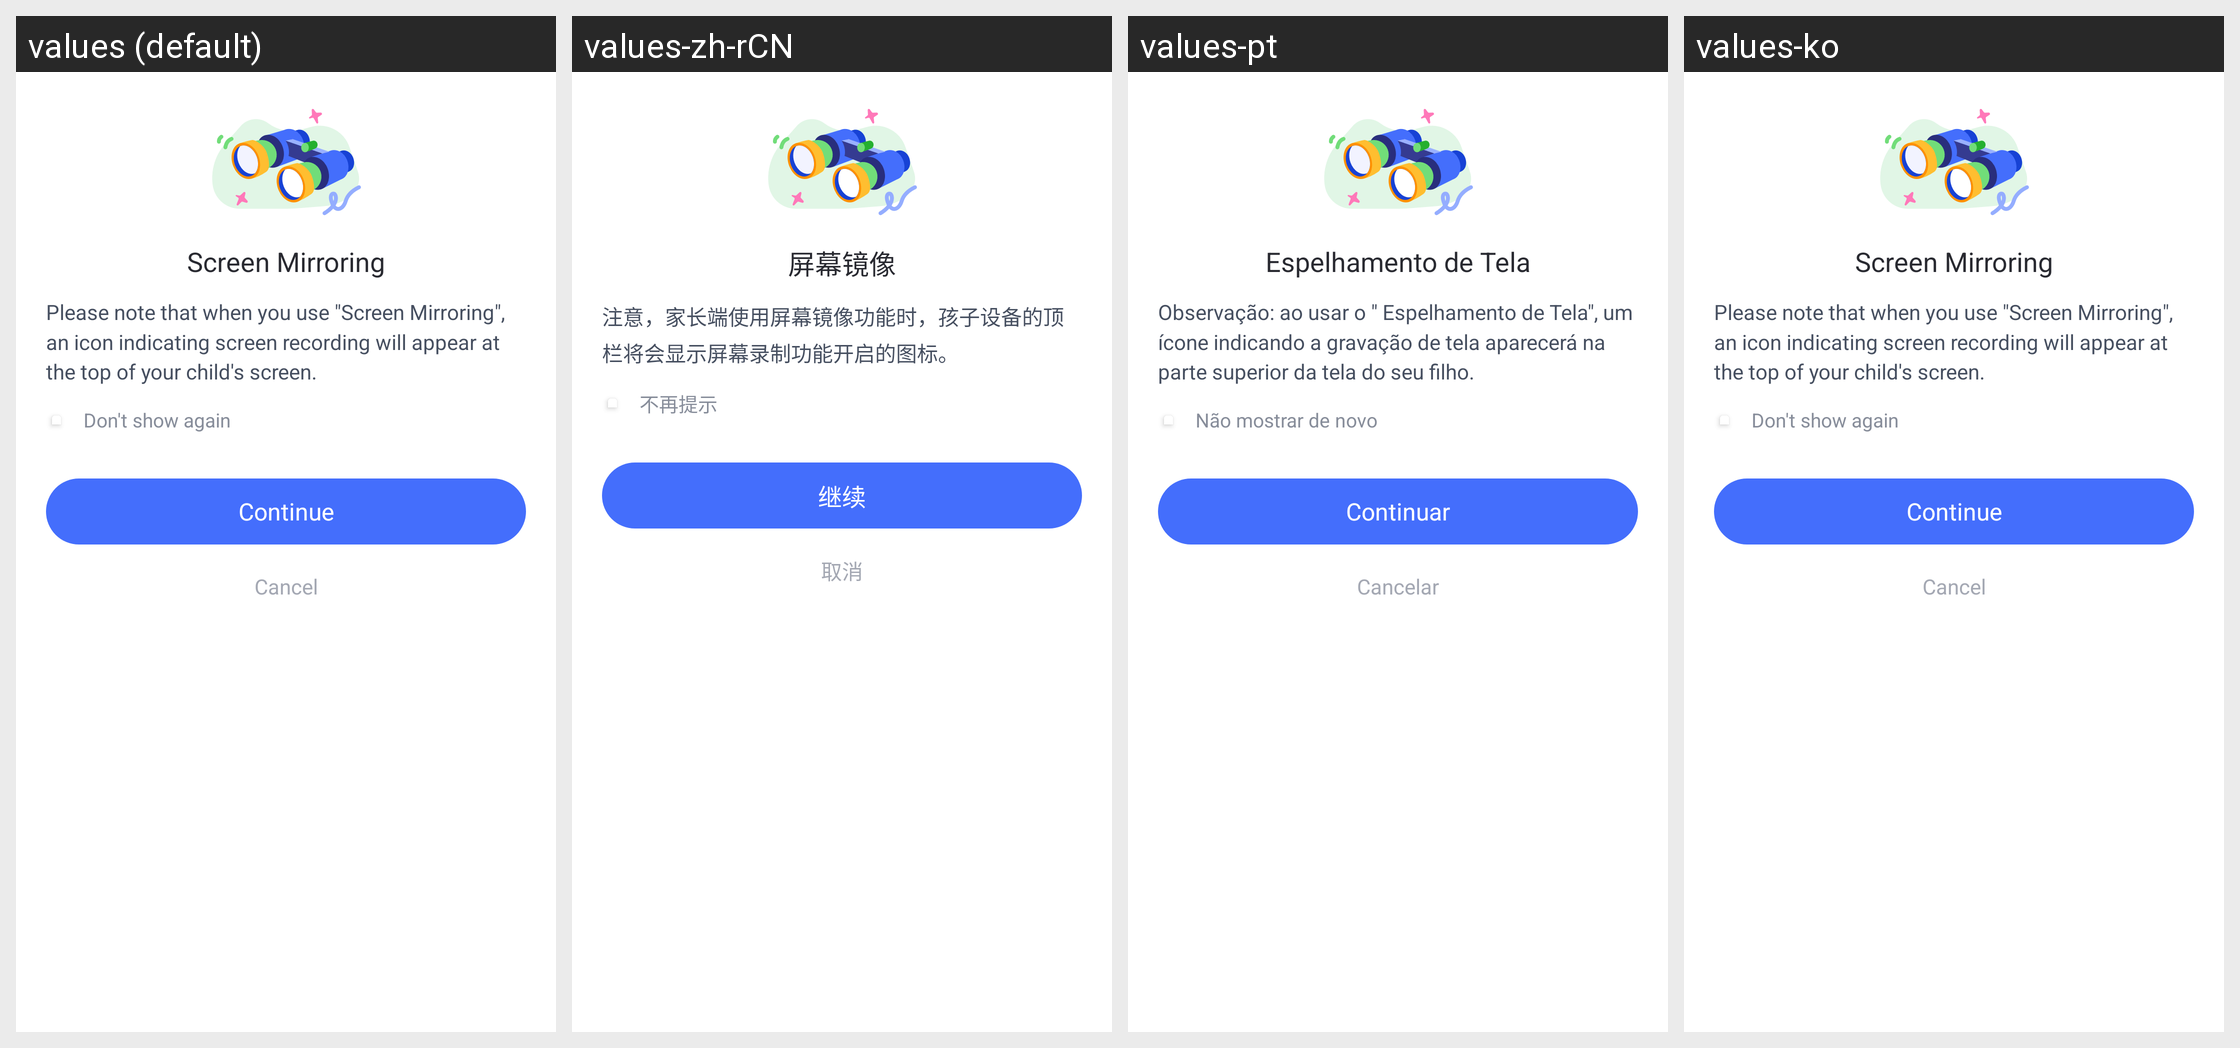

Strings drawn on this Android screen and how each of the app's shown locales translates them:
Android screen res/layout/parent_webrtc_vds_msg_dlg.xml rendered under 4 locales, left to right: values (default), values-zh-rCN, values-pt, values-ko. Device: Nexus 5 (rendered at 1080×1920; each locale shown at half size, 540×960, under a caption strip naming it); theme AppTheme.
Other locales in the repository, not shown: values-af, values-am, values-ar, values-as, values-az, values-be, values-bg, values-bn, values-bs, values-ca, values-cs, values-da, values-de, values-el, values-en-rCA, values-en-rGB, values-en-rIN, values-en-rXC, values-es, values-es-rUS, values-et, values-eu, values-fa, values-fi, values-fr, values-fr-rCA, values-gl, values-gu, values-hr, values-hu, values-hy, values-in, values-is, values-it, values-iw, values-ja, values-ka, values-kk, values-km, values-kn, values-ky, values-lo, values-lt, values-lv, values-mk, values-ml, values-mn, values-mr, values-ms, values-my, values-nb, values-ne, values-nl, values-or, values-pa, values-pl, values-pt-rBR, values-pt-rPT, values-ro, values-ru, values-si, values-sk, values-sl, values-sq, values-sr, values-sv, values-sw, values-ta, values-te, values-th, values-tl, values-tr, values-uk, values-ur, values-uz, values-vi, values-zh-rHK, values-zh-rTW, values-zu.
Strings drawn on this screen, with the default value and each locale's value (text and hints the layout hard-codes, and strings that could not be matched under every locale, appear in the picture but are not listed):

Parent_Device_Screenshot_Title
  values: Screen Mirroring
  values-zh-rCN: 屏幕镜像
  values-pt: Espelhamento de Tela
  values-ko: Screen Mirroring  [not translated; the default value is used]

Parent_Device_Screenshot_Subtitle
  values: Please note that when you use "Screen Mirroring", an icon indicating screen recording will appear at the top of your child's screen.
  values-zh-rCN: 注意，家长端使用屏幕镜像功能时，孩子设备的顶栏将会显示屏幕录制功能开启的图标。
  values-pt: Observação: ao usar o " Espelhamento de Tela", um ícone indicando a gravação de tela aparecerá na parte superior da tela do seu filho.
  values-ko: Please note that when you use "Screen Mirroring", an icon indicating screen recording will appear at the top of your child's screen.  [not translated; the default value is used]

Parent_No_prompt
  values: Don't show again
  values-zh-rCN: 不再提示
  values-pt: Não mostrar de novo
  values-ko: Don't show again  [not translated; the default value is used]

Common_continue_button
  values: Continue
  values-zh-rCN: 继续
  values-pt: Continuar
  values-ko: Continue  [not translated; the default value is used]

Common_Cancel
  values: Cancel
  values-zh-rCN: 取消
  values-pt: Cancelar
  values-ko: Cancel  [not translated; the default value is used]
